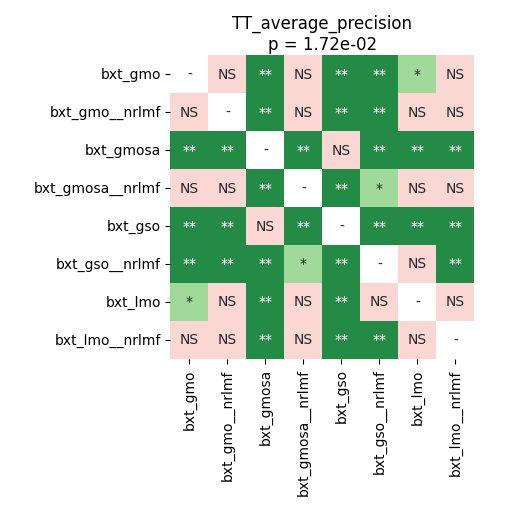

The file beside this chart, header and first rows:
	bxt_gmo	bxt_gmo__nrlmf	bxt_gmosa	bxt_gmosa__nrlmf	bxt_gso	bxt_gso__nrlmf	bxt_lmo	bxt_lmo__nrlmf
bxt_gmo	1.0	0.53	0.004207	0.1095	0.004207	0.007292	0.02325	0.53
bxt_gmo__nrlmf	0.53	1.0	0.004207	0.5773	0.004207	0.007292	0.1598	0.7695
bxt_gmosa	0.004207	0.004207	1.0	0.004207	0.3308	0.004207	0.004207	0.004207
bxt_gmosa__nrlmf	0.1095	0.5773	0.004207	1.0	0.004207	0.01197	0.2829	0.1745
bxt_gso	0.004207	0.004207	0.3308	0.004207	1.0	0.004207	0.004207	0.004207
bxt_gso__nrlmf	0.007292	0.007292	0.004207	0.01197	0.004207	1.0	0.1771	0.004207
bxt_lmo	0.02325	0.1598	0.004207	0.2829	0.004207	0.1771	1.0	0.1095
bxt_lmo__nrlmf	0.53	0.7695	0.004207	0.1745	0.004207	0.004207	0.1095	1.0
